Run: headless pygame with SDL's dummy video driver; simulated clock (each Clock.tick advances the game by its frame time, no real sleeping); random seed 0; keys injected as events and as key.get_pressed() state; no mouse input.
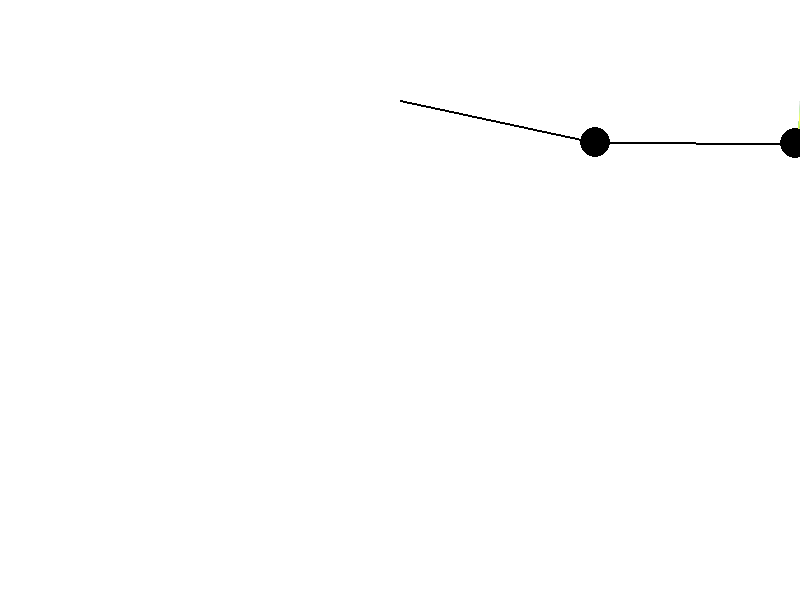
Frame 1 of 4 · flips 1–60 · no input
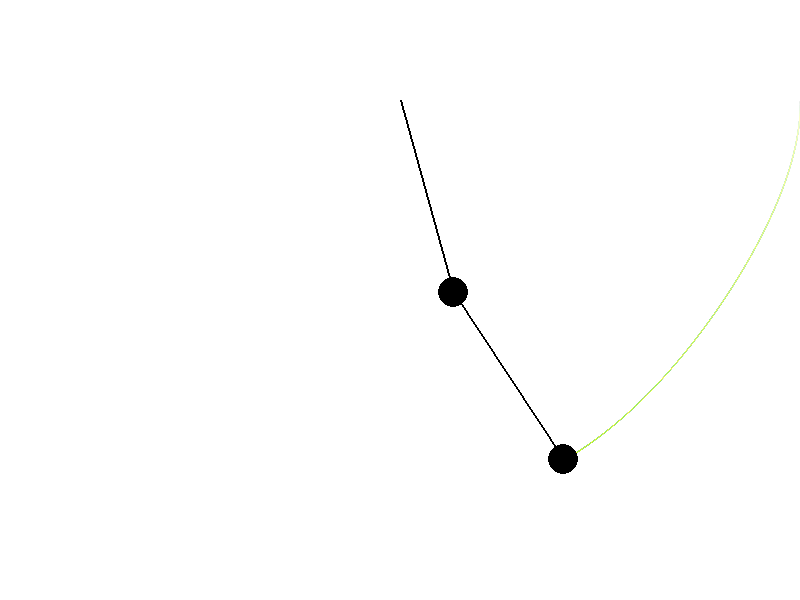
Frame 2 of 4 · flips 61–180 · tapped SPACE, RETURN · held RIGHT (→), D
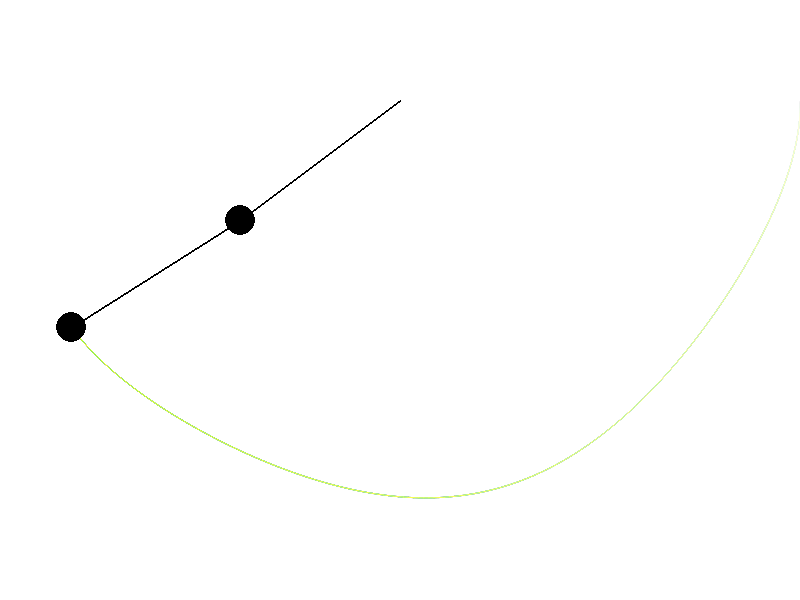
Frame 3 of 4 · flips 181–300 · held DOWN (↓), S
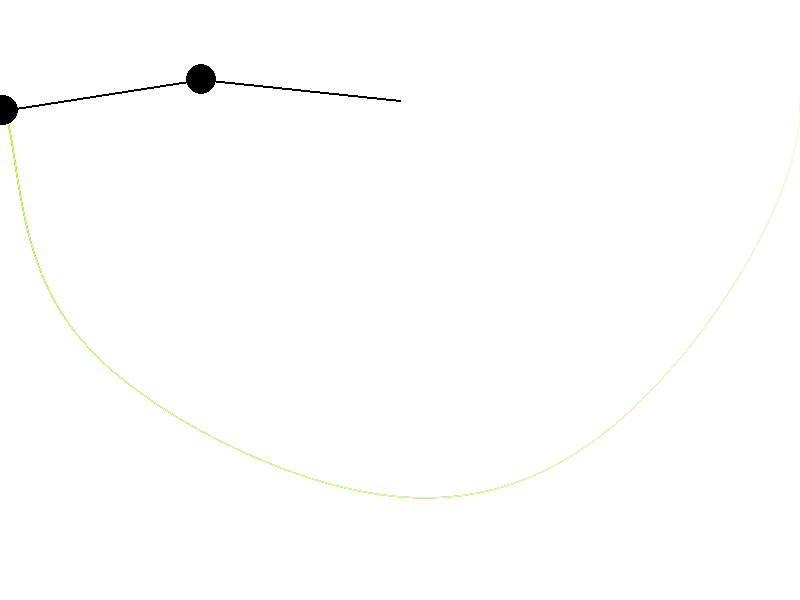
Frame 4 of 4 · flips 301–420 · held LEFT (←), A, UP (↑), W

The pygame program that drew these frames:

import pygame
import math


pygame.init()

width, height = 800, 600
screen = pygame.display.set_mode((width, height))
pygame.display.set_caption("Double Pendulum Simulation")


running = True
clock = pygame.time.Clock()

theta1, theta2 = 90,90.0001
theta3, theta4 = 90,90.0002
theta5, theta6 = 90,90
theta7, theta8 = 90,89.9999
theta9, theta10= 90,89.9998
# pend1
r1, r2 = 200, 200
m1, m2 = 15, 15
a1 = 0.0
a2 = 0.0
v1 = 0
v2 = 0

# pend2
r3, r4 = 200, 200
m3, m4 = 15, 15
a3 = 0.0
a4 = 0.0
v3 = 0
v4 = 0

# pend3
r5, r6 = 200, 200
m5, m6 = 15, 15
a5 = 0.0
a6 = 0.0
v5 = 0
v6 = 0

# pend4
r7, r8 = 200, 200
m7, m8 = 15, 15
a7 = 0.0
a8 = 0.0
v7 = 0
v8 = 0

# pend5
r9, r10 = 200, 200
m9, m10 = 15, 15
a9 = 0.0
a10 = 0.0
v9 = 0
v10 = 0




theta1,theta2  = math.radians(theta1), math.radians(theta2)
theta3,theta4  = math.radians(theta3), math.radians(theta4)
theta5,theta6  = math.radians(theta5), math.radians(theta6)
theta7,theta8  = math.radians(theta7), math.radians(theta8)
theta9,theta10 = math.radians(theta9), math.radians(theta10)

trace1 =[]
trace2 =[]
trace3 =[]
trace4 =[]
trace5 =[]
trace1_color = (255,0,0)
trace2_color = (0,0,255)
trace3_color = (0,255,0)
trace4_color = (0,255,255)
trace5_color = (255,255,0)

pivot_x, pivot_y = 400,100
pivot_xy = (pivot_x, pivot_y)
g = 9.8
dt = 0.05

def draw_pend(theta1,theta2,r1,r2,trace,tc):
    x1 = pivot_x + r1 * math.sin(theta1)
    y1 = pivot_y + r1 * math.cos(theta1)
    x2 = x1 + r2 * math.sin(theta2)
    y2 = y1 + r2 * math.cos(theta2)
    trace.append([x2,y2])
    if(len(trace) > 1000):
        trace.pop(0)
    draw_trace(trace,tc)
    pygame.draw.line(screen,(0,0,0), pivot_xy, (x1,y1),2)
    pygame.draw.circle(screen,(0,0,0), (x1,y1), m1)
    pygame.draw.line(screen,(0,0,0),(x1,y1), (x2,y2),2)
    pygame.draw.circle(screen,(0,0,0),(x2,y2), m2)

def draw_trace(ls,tc):
    n = len(ls)
    a,b,c = tc
    for i in range(1,n):
        r = i / n  
        a_new = 255 - int(r * (255 - a))
        b_new = 255 - int(r * (255 - b))
        c_new = 255 - int(r * (255 - c))
        color = (a_new, b_new, c_new)
        pygame.draw.aaline(screen,color,(ls[i-1][0],ls[i-1][1]),(ls[i][0],ls[i][1]),5)
        
def calculate(theta1,theta2,a1,a2,v1,v2):
    a1 = ((-1 * g * ((2 * m1) + m2) * math.sin(theta1))- (m2 * g * math.sin(theta1 - (2* theta2))) - (2* math.sin(theta1 - theta2) * m2 * (((v2**2) * r2) + ((v1**2) * r1 * math.cos(theta1-theta2)))))/(r1 * (2 * m1) + m2 - (m2 * math.cos((2*theta1) - (2 * theta2))) )
    a2 = ((2 * math.sin(theta1 - theta2) * ((v1**2) * r1 * (m1 + m2) + ((g*(m1 + m2)) * math.cos(theta1)) + ((v2**2) * r2 * m2 * math.cos(theta1-theta2) ))))/(r2*((2 * m1) + m2 - (m2 * math.cos((2*theta1) - (2*theta2))) ))
    v1 += a1 * dt
    v2 += a2 * dt
    theta1 += v1 * dt
    theta2 += v2 * dt
    return(theta1,theta2,a1,a2,v1,v2)
    
while running:
    

    
    for event in pygame.event.get():
        if event.type == pygame.QUIT:
            running = False
    screen.fill((255,255,255))
    
    
    draw_pend(theta1,theta2,r1,r2,trace1,trace1_color)
    theta1,theta2,a1,a2,v1,v2 = calculate(theta1,theta2,a1,a2,v1,v2)

    draw_pend(theta3, theta4, r3, r4, trace2, trace2_color)
    theta3, theta4, a3, a4, v3, v4 = calculate(theta3, theta4, a3, a4, v3, v4)
    
    draw_pend(theta5, theta6, r5, r6, trace3, trace3_color)
    theta5, theta6, a5, a6, v5, v6 = calculate(theta5, theta6, a5, a6, v5, v6)
    
    draw_pend(theta7, theta8, r7, r8, trace4, trace4_color)
    theta7, theta8, a7, a8, v7, v8 = calculate(theta7, theta8, a7, a8, v7, v8)
    
    draw_pend(theta9, theta10, r9, r10, trace5, trace5_color)
    theta9, theta10, a9, a10, v9, v10 = calculate(theta9, theta10, a9, a10, v9, v10)
    

    pygame.display.flip()

    

pygame.quit()
